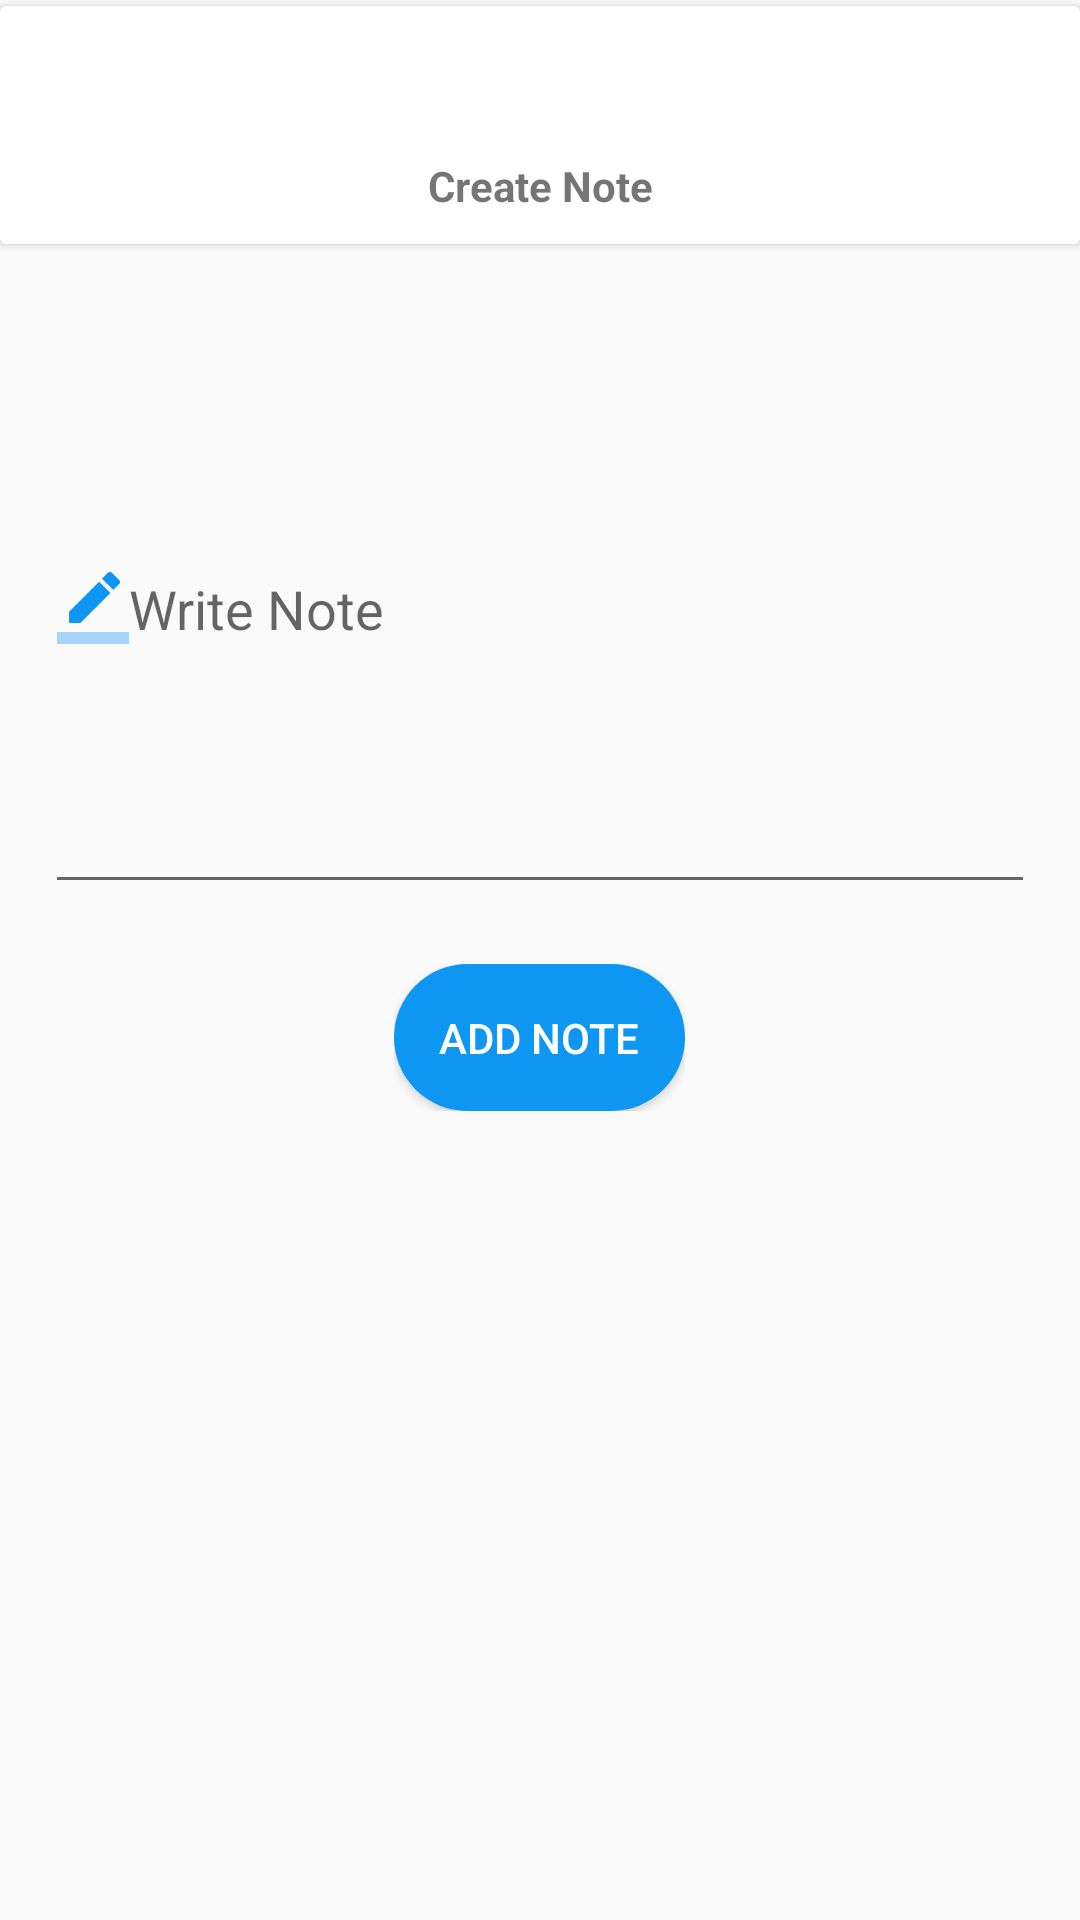

This screen was rendered from an Android layout file. Write that file and the resources it references.
<!-- AndroidManifest.xml: application theme AppTheme -->
<!-- res/layout/add_notes_fragment.xml -->
<?xml version="1.0" encoding="utf-8"?>
<LinearLayout xmlns:android="http://schemas.android.com/apk/res/android"
    android:orientation="vertical"
    android:layout_width="match_parent"
    android:layout_height="match_parent">
    <android.support.v7.widget.CardView
        android:background="@color/colorPrimaryDark"
        android:layout_marginTop="2dp"
        android:layout_width="match_parent"
        android:layout_height="wrap_content">
        <LinearLayout
            android:padding="10dp"
            android:orientation="vertical"
            android:layout_width="match_parent"
            android:layout_height="wrap_content">
            <TextView
                android:id="@+id/title_add_note_client_name"
                android:gravity="center"
                android:layout_width="match_parent"
                android:layout_height="wrap_content"
                android:textStyle="bold"
                android:textSize="30sp" />
            <TextView
                android:textStyle="bold"
                android:text="Create Note"
                android:gravity="center"
                android:layout_width="match_parent"
                android:layout_height="wrap_content" />

        </LinearLayout>

    </android.support.v7.widget.CardView>

    <EditText
        android:id="@+id/editText"
        android:layout_marginTop="20dp"
        android:layout_marginStart="15dp"
        android:layout_marginEnd="15dp"
        android:height="200dp"
        android:layout_width="match_parent"
        android:layout_height="wrap_content"
        android:ems="20"
        android:inputType="textMultiLine"
        android:drawableLeft="@drawable/ic_descrption"
        android:hint="Write Note"/>
    <LinearLayout
        android:layout_marginTop="20dp"
        android:layout_gravity="center"
        android:orientation="horizontal"
        android:layout_width="wrap_content"
        android:layout_height="wrap_content">
        <Button
            android:id="@+id/save_note_btn"
            android:layout_width="wrap_content"
            android:layout_height="wrap_content"
            android:background="@drawable/buttonstyleprimary"
            android:text="Add Note"
            android:drawableLeft="@drawable/ic_save"
            android:textColor="@color/colorWhite" />
    </LinearLayout>


</LinearLayout>
<!-- resources referenced by this layout -->
<resources>
  <color name="colorPrimaryDark">#303f9f</color>
  <color name="colorWhite">#FFFFFF</color>
  <!-- drawable buttonstyleprimary (drawable) -->
  <?xml version="1.0" encoding="utf-8"?>
  <shape xmlns:android="http://schemas.android.com/apk/res/android">
  <solid android:color="@color/colorLight"/>
      <corners android:radius="25dp"/>
      <padding android:top="15dp" android:bottom="15dp" android:left="15dp" android:right="15dp"/>
  </shape>
  <!-- drawable ic_descrption (drawable) -->
  <vector xmlns:android="http://schemas.android.com/apk/res/android"
          android:width="24dp"
          android:height="24dp"
          android:viewportWidth="24.0"
          android:viewportHeight="24.0">
      <path
          android:fillColor="@color/colorLight"
          android:pathData="M17.75,7L14,3.25l-10,10L4,17h3.75l10,-10zM20.71,4.04c0.39,-0.39 0.39,-1.02 0,-1.41L18.37,0.29c-0.39,-0.39 -1.02,-0.39 -1.41,0L15,2.25 18.75,6l1.96,-1.96z"/>
      <path
          android:fillColor="@color/colorLight"
          android:pathData="M0,20h24v4H0z"
          android:fillAlpha=".36"/>
  </vector>
  <style name="AppTheme" parent="Theme.AppCompat.Light.DarkActionBar">
          
          <item name="colorPrimary">@color/colorPrimary</item>
          <item name="colorPrimaryDark">@color/colorPrimaryDark</item>
          <item name="colorAccent">@color/colorAccent</item>
      </style>
  <color name="colorLight">#0d96f2</color>
  <color name="colorPrimary">#0F84F3</color>
  <color name="colorAccent">#40464d</color>
</resources>
